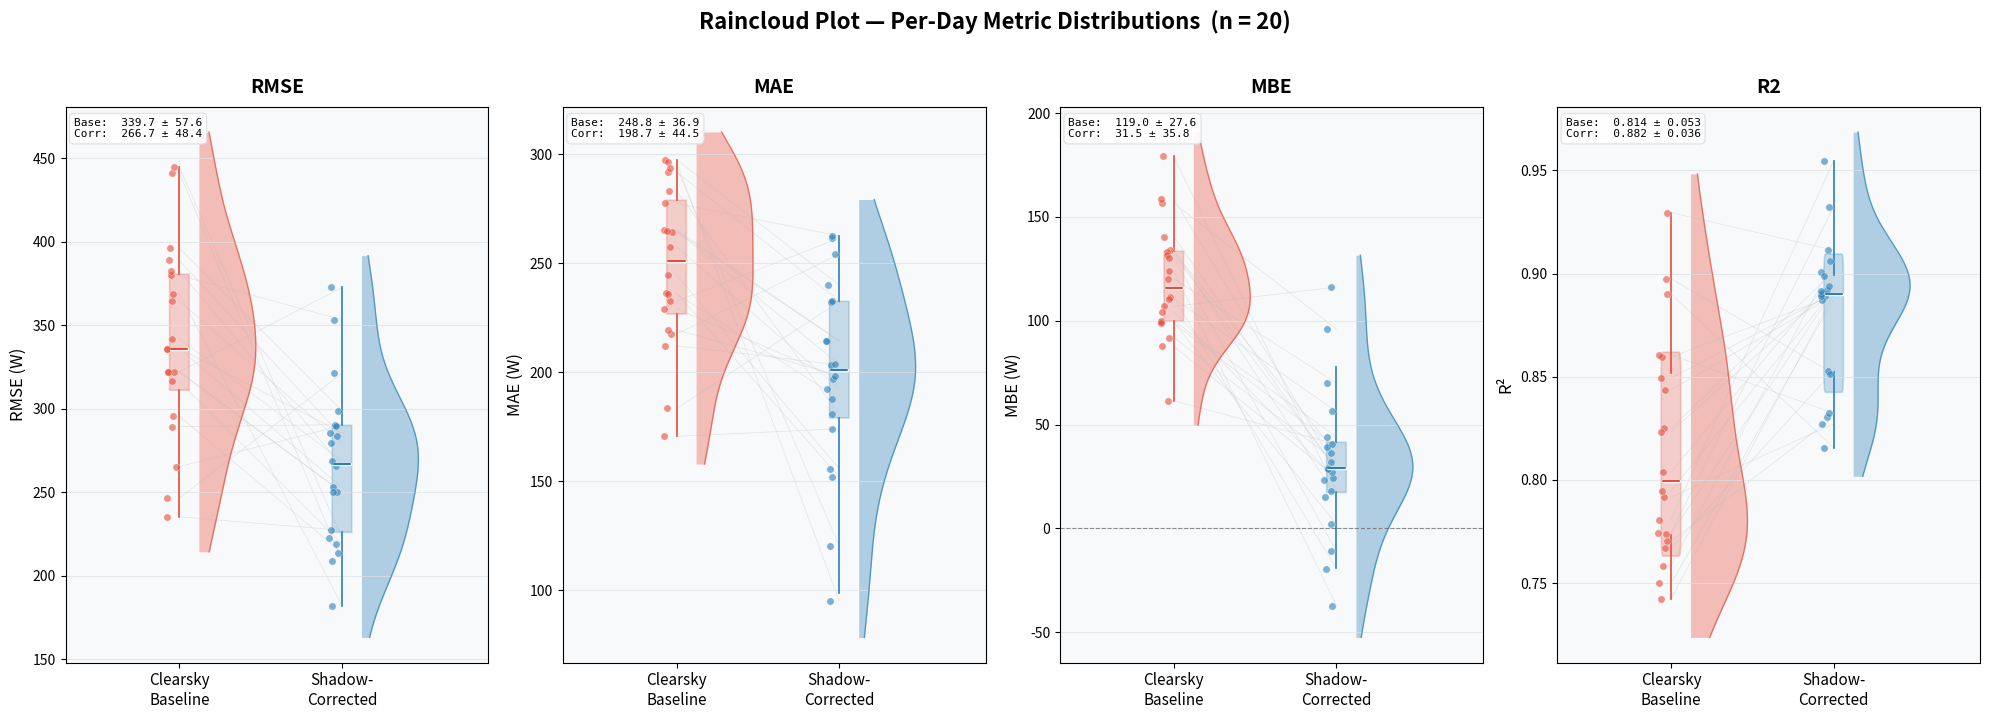

Write the Python code that produced this figure. (Note: this script raises an exception after producing the figure.)
"""
plot_daily_distributions.py — Alternative statistical visualizations for per-day PV metrics.

Three visualization styles:
  1. Raincloud plot   — half-violin + box + strip (publication-quality)
  2. Paired slope     — dumbbell/slope chart (one line per day)
  3. Ridgeline        — stacked KDE curves for multiple metrics

All functions accept the results_df from evaluate_performance().

Usage:
    from plot_daily_distributions import (
        plot_raincloud, plot_paired_slope, plot_ridgeline
    )
    plot_raincloud(results_df, save_path="raincloud.png")
    plot_paired_slope(results_df, save_path="slope.png")
    plot_ridgeline(results_df, save_path="ridgeline.png")
"""

from __future__ import annotations

from pathlib import Path
from typing import Optional, Union

import matplotlib.pyplot as plt
import matplotlib.patches as mpatches
import matplotlib.ticker as mticker
import numpy as np
import pandas as pd
from scipy import stats


# ── Colour palette ──────────────────────────────────────────────────────────
C_BASE    = "#e74c3c"
C_SHADED  = "#2980b9"
C_IMPROVE = "#27ae60"
C_BG      = "#f8f9fa"
C_GRID    = "#dee2e6"
C_BASE_LIGHT   = "#fadbd8"
C_SHADED_LIGHT = "#d4e6f1"


# ═══════════════════════════════════════════════════════════════════════════
# 1.  RAINCLOUD PLOT
# ═══════════════════════════════════════════════════════════════════════════

def _half_violin(ax, data, center, side="right", width=0.35, color="blue", alpha=0.4):
    """Draw a half-violin (KDE) on one side of center."""
    if len(data) < 3:
        return
    kde = stats.gaussian_kde(data, bw_method="scott")
    y_range = np.linspace(data.min() - 0.1 * np.ptp(data), data.max() + 0.1 * np.ptp(data), 200)
    density = kde(y_range)
    density = density / density.max() * width  # normalise to width

    if side == "right":
        ax.fill_betweenx(y_range, center, center + density, alpha=alpha, color=color, linewidth=0)
        ax.plot(center + density, y_range, color=color, linewidth=1.0, alpha=0.7)
    else:
        ax.fill_betweenx(y_range, center - density, center, alpha=alpha, color=color, linewidth=0)
        ax.plot(center - density, y_range, color=color, linewidth=1.0, alpha=0.7)


def _mini_box(ax, data, center, width=0.08, color="black"):
    """Draw a minimal box (IQR + median line) at center."""
    q1, med, q3 = np.percentile(data, [25, 50, 75])
    iqr = q3 - q1
    lo = max(data.min(), q1 - 1.5 * iqr)
    hi = min(data.max(), q3 + 1.5 * iqr)

    # Whiskers
    ax.plot([center, center], [lo, q1], color=color, linewidth=1.2)
    ax.plot([center, center], [q3, hi], color=color, linewidth=1.2)
    # Box
    rect = mpatches.FancyBboxPatch(
        (center - width / 2, q1), width, iqr,
        boxstyle="round,pad=0.01", facecolor=color, alpha=0.25,
        edgecolor=color, linewidth=1.2,
    )
    ax.add_patch(rect)
    # Median
    ax.plot([center - width / 2, center + width / 2], [med, med],
            color="white", linewidth=2.5, solid_capstyle="round", zorder=6)
    ax.plot([center - width / 2, center + width / 2], [med, med],
            color=color, linewidth=1.5, solid_capstyle="round", zorder=7)


def plot_raincloud(
    results_df: pd.DataFrame,
    metrics: Optional[list] = None,
    save_path: Optional[Union[str, Path]] = None,
    dpi: int = 200,
    figsize: Optional[tuple] = None,
) -> None:
    """
    Raincloud plot: half-violin + miniature box + jittered strip.

    Parameters
    ----------
    results_df : DataFrame
        Output of evaluate_performance().
    metrics : list of str, optional
        Which metrics to plot. Default auto-detects available ones.
    """
    df = results_df.copy()

    # Auto-detect available metric pairs
    if metrics is None:
        metrics = []
        for m in ["RMSE", "MAE", "MBE"]:
            if f"{m}_Base" in df.columns and f"{m}_Shaded" in df.columns:
                metrics.append(m)
        if "R2_Base" in df.columns and "R2_Shaded" in df.columns:
            metrics.append("R2")

    n_metrics = len(metrics)
    if figsize is None:
        figsize = (5 * n_metrics, 7)

    fig, axes = plt.subplots(1, n_metrics, figsize=figsize, sharey=False)
    fig.patch.set_facecolor("white")

    if n_metrics == 1:
        axes = [axes]

    for idx, metric in enumerate(metrics):
        ax = axes[idx]
        ax.set_facecolor(C_BG)

        if metric == "R2":
            base_col, shad_col = "R2_Base", "R2_Shaded"
            ylabel = "R²"
        else:
            base_col = f"{metric}_Base"
            shad_col = f"{metric}_Shaded"
            ylabel = f"{metric} (W)"

        base_data = df[base_col].dropna().values
        shad_data = df[shad_col].dropna().values

        # Positions: baseline at x=1, corrected at x=2
        for pos, data, color in [(1, base_data, C_BASE), (2, shad_data, C_SHADED)]:
            # Half-violin on the right
            _half_violin(ax, data, pos + 0.12, side="right", width=0.35, color=color, alpha=0.35)
            # Mini box at center
            _mini_box(ax, data, pos, width=0.10, color=color)
            # Jittered strip on the left
            jitter = np.random.uniform(-0.08, -0.02, size=len(data))
            ax.scatter(
                pos + jitter, data, color=color, s=28, alpha=0.6,
                edgecolors="white", linewidth=0.4, zorder=5,
            )

        # Paired connecting lines (faint)
        n_common = min(len(base_data), len(shad_data))
        for i in range(n_common):
            ax.plot([1, 2], [base_data[i], shad_data[i]],
                    color="#bbb", linewidth=0.5, alpha=0.35, zorder=1)

        ax.set_xticks([1, 2])
        ax.set_xticklabels(["Clearsky\nBaseline", "Shadow-\nCorrected"], fontsize=11)
        ax.set_ylabel(ylabel, fontsize=12)
        ax.set_title(metric, fontsize=14, fontweight="bold", pad=10)
        ax.grid(axis="y", color=C_GRID, linewidth=0.8, alpha=0.7)
        ax.set_xlim(0.3, 2.9)

        if metric == "MBE":
            ax.axhline(0, color="black", linewidth=0.8, linestyle="--", alpha=0.4)

        # Mean ± std annotation
        mu_b, sd_b = np.mean(base_data), np.std(base_data, ddof=1)
        mu_s, sd_s = np.mean(shad_data), np.std(shad_data, ddof=1)
        dec = 3 if metric == "R2" else 1
        stats_text = (
            f"Base:  {mu_b:.{dec}f} ± {sd_b:.{dec}f}\n"
            f"Corr:  {mu_s:.{dec}f} ± {sd_s:.{dec}f}"
        )
        ax.text(
            0.02, 0.98, stats_text, transform=ax.transAxes, fontsize=8,
            va="top", ha="left", family="monospace",
            bbox=dict(boxstyle="round,pad=0.4", facecolor="white", alpha=0.9, edgecolor=C_GRID),
        )

    fig.suptitle(
        f"Raincloud Plot — Per-Day Metric Distributions  (n = {len(df)})",
        fontsize=16, fontweight="bold", y=1.02,
    )
    fig.tight_layout()

    if save_path:
        fig.savefig(str(save_path), dpi=dpi, bbox_inches="tight", facecolor="white")
        print(f"Saved: {save_path}")
    plt.show()
    return fig


# ═══════════════════════════════════════════════════════════════════════════
# 2.  PAIRED SLOPE / DUMBBELL CHART
# ═══════════════════════════════════════════════════════════════════════════

def plot_paired_slope(
    results_df: pd.DataFrame,
    metric: str = "RMSE",
    save_path: Optional[Union[str, Path]] = None,
    dpi: int = 200,
    figsize: tuple = (10, 9),
) -> None:
    """
    Dumbbell / slope chart: one line per day, sorted by improvement.

    Each row is one day. Left dot = baseline, right dot = corrected.
    Connecting bar coloured by improvement direction (green = better).
    Days sorted by magnitude of improvement (biggest at top).
    """
    df = results_df.copy()

    if metric == "R2":
        base_col, shad_col = "R2_Base", "R2_Shaded"
        xlabel = "R²"
        higher_is_better = True
    else:
        base_col = f"{metric}_Base"
        shad_col = f"{metric}_Shaded"
        xlabel = f"{metric} (W)"
        higher_is_better = False

    if base_col not in df.columns:
        print(f"Column '{base_col}' not found. Available: {list(df.columns)}")
        return

    df = df.dropna(subset=[base_col, shad_col]).copy()

    # Compute improvement
    if higher_is_better:
        df["improvement"] = df[shad_col] - df[base_col]
    else:
        df["improvement"] = df[base_col] - df[shad_col]

    # Sort by improvement (best at top)
    df = df.sort_values("improvement", ascending=True).reset_index(drop=True)
    n = len(df)

    fig, ax = plt.subplots(figsize=figsize)
    ax.set_facecolor(C_BG)

    y_positions = np.arange(n)

    for i, row in df.iterrows():
        b_val = row[base_col]
        s_val = row[shad_col]
        imp = row["improvement"]

        # Bar colour: green if improved, red if worsened
        bar_color = C_IMPROVE if imp > 0 else C_BASE
        bar_alpha = 0.5 + 0.3 * min(abs(imp) / (df["improvement"].abs().max() + 1e-9), 1.0)

        # Connecting bar
        ax.plot([b_val, s_val], [i, i], color=bar_color, linewidth=2.5, alpha=bar_alpha, zorder=2)

        # Dots
        ax.scatter(b_val, i, color=C_BASE, s=70, edgecolors="white", linewidth=0.8, zorder=5)
        ax.scatter(s_val, i, color=C_SHADED, s=70, edgecolors="white", linewidth=0.8, zorder=5)

    # Day labels on y-axis
    date_labels = []
    for _, row in df.iterrows():
        d = row.get("Date", "")
        if isinstance(d, str) and len(d) >= 10:
            date_labels.append(d[5:])  # MM-DD
        else:
            date_labels.append(str(d)[:10] if d else "")

    ax.set_yticks(y_positions)
    ax.set_yticklabels(date_labels, fontsize=9, family="monospace")
    ax.set_xlabel(xlabel, fontsize=13)
    ax.set_title(
        f"Paired Slope Chart — {metric} per Day  (n = {n})",
        # f"Sorted by improvement (best at bottom)",
        fontsize=14, fontweight="bold", pad=15,
    )
    ax.grid(axis="x", color=C_GRID, linewidth=0.8, alpha=0.7)

    # Improvement annotation on right margin
    for i, row in df.iterrows():
        imp = row["improvement"]
        pct = (imp / abs(row[base_col])) * 100 if row[base_col] != 0 else 0
        sign = "+" if imp > 0 else ""
        color = C_IMPROVE if imp > 0 else C_BASE
        ax.text(
            1.02, i, f"{sign}{pct:.0f}%", transform=ax.get_yaxis_transform(),
            fontsize=8, va="center", ha="left", color=color, fontweight="bold",
        )

    # Legend
    legend_elements = [
        plt.Line2D([0], [0], marker="o", color="w", markerfacecolor=C_BASE,
                    markersize=10, label="Clearsky baseline"),
        plt.Line2D([0], [0], marker="o", color="w", markerfacecolor=C_SHADED,
                    markersize=10, label="Shadow-corrected"),
        plt.Line2D([0], [0], color=C_IMPROVE, linewidth=2.5, label="Improved"),
        plt.Line2D([0], [0], color=C_BASE, linewidth=2.5, label="Worsened"),
    ]
    ax.legend(handles=legend_elements, loc="upper right", fontsize=9, framealpha=0.9)

    # Summary stats box
    mu_imp = df["improvement"].mean()
    sd_imp = df["improvement"].std(ddof=1)
    n_better = (df["improvement"] > 0).sum()
    stats_text = (
        f"Mean Δ: {mu_imp:.1f} {xlabel.split(' ')[0]}\n"
        f"Std Δ:  {sd_imp:.1f}\n"
        f"Days improved: {n_better}/{n}"
    )
    # ax.text(
    #     0.02, 0.02, stats_text, transform=ax.transAxes, fontsize=9,
    #     va="bottom", ha="left", family="monospace",
    #     bbox=dict(boxstyle="round,pad=0.4", facecolor="white", alpha=0.9, edgecolor=C_GRID),
    # )

    fig.tight_layout()
    if save_path:
        fig.savefig(str(save_path), dpi=dpi, bbox_inches="tight", facecolor="white")
        print(f"Saved: {save_path}")
    plt.show()
    return fig


def plot_energy_slope(
    results_df: pd.DataFrame,
    save_path: Optional[Union[str, Path]] = None,
    dpi: int = 200,
    figsize: tuple = (11, 10),
    use_absolute: bool = False,
) -> None:
    """
    Paired dumbbell chart of per-day energy forecast error (%).

    Parameters
    ----------
    results_df : DataFrame
        Must contain: Date, Real_Wh, Base_Wh, Shaded_Wh
    use_absolute : bool
        If True, plot |error| so both over- and under-prediction
        appear as positive values (closer to 0 = better).
        If False (default), plot signed error so you see the
        direction of bias.
    """
    df = results_df.copy()

    for col in ["Real_Wh", "Base_Wh", "Shaded_Wh"]:
        if col not in df.columns:
            print(f"Missing column '{col}'. Available: {list(df.columns)}")
            return

    # Per-day energy error (%)
    df["Err_Base_pct"]   = ((df["Base_Wh"]   - df["Real_Wh"]) / df["Real_Wh"]) * 100
    df["Err_Shaded_pct"] = ((df["Shaded_Wh"] - df["Real_Wh"]) / df["Real_Wh"]) * 100

    if use_absolute:
        df["Err_Base_pct"]   = df["Err_Base_pct"].abs()
        df["Err_Shaded_pct"] = df["Err_Shaded_pct"].abs()
        xlabel = "|Energy Error| (%)"
        # Improvement = reduction in absolute error
        df["improvement"] = df["Err_Base_pct"] - df["Err_Shaded_pct"]
    else:
        xlabel = "Energy Error (%)"
        # Improvement = how much closer to 0 the corrected forecast is
        df["improvement"] = df["Err_Base_pct"].abs() - df["Err_Shaded_pct"].abs()

    # Also compute absolute Wh values for annotation
    df["Real_kWh"]   = df["Real_Wh"]   / 1000
    df["Base_kWh"]   = df["Base_Wh"]   / 1000
    df["Shaded_kWh"] = df["Shaded_Wh"] / 1000

    # Sort by improvement (best at bottom)
    df = df.sort_values("improvement", ascending=True).reset_index(drop=True)
    n = len(df)

    fig, ax = plt.subplots(figsize=figsize)
    ax.set_facecolor(C_BG)

    y_positions = np.arange(n)

    for i, row in df.iterrows():
        b_val = row["Err_Base_pct"]
        s_val = row["Err_Shaded_pct"]
        imp   = row["improvement"]

        # Bar colour
        bar_color = C_IMPROVE if imp > 0 else C_BASE
        bar_alpha = 0.45 + 0.35 * min(abs(imp) / (df["improvement"].abs().max() + 1e-9), 1.0)

        # Connecting bar
        ax.plot([b_val, s_val], [i, i], color=bar_color, linewidth=2.5, alpha=bar_alpha, zorder=2)

        # Dots
        ax.scatter(b_val, i, color=C_BASE, s=75, edgecolors="white", linewidth=0.8, zorder=5)
        ax.scatter(s_val, i, color=C_SHADED, s=75, edgecolors="white", linewidth=0.8, zorder=5)

    # Zero line — perfect forecast
    ax.axvline(0, color="black", linewidth=1.5, linestyle="--", alpha=0.5, zorder=1, label="Perfect forecast")

    # Light shading for good-accuracy zone
    if use_absolute:
        ax.axvspan(0, 5, alpha=0.08, color=C_IMPROVE, zorder=0)
        ax.text(4.8, n - 0.5, "<5%", fontsize=8, alpha=0.5, ha="right", va="top", style="italic")
        ax.set_xlim(left=-0.5)  # no negative values in absolute mode
    else:
        ax.axvspan(-5, 5, alpha=0.08, color=C_IMPROVE, zorder=0)
        ax.text(4.8, n - 0.5, "±5%", fontsize=8, alpha=0.5, ha="right", va="top", style="italic")

    # Date labels
    date_labels = []
    for _, row in df.iterrows():
        d = row.get("Date", "")
        if isinstance(d, str) and len(d) >= 10:
            date_labels.append(d[5:])  # MM-DD
        else:
            date_labels.append(str(d)[:10] if d else "")

    ax.set_yticks(y_positions)
    ax.set_yticklabels(date_labels, fontsize=9, family="monospace")
    ax.set_xlabel(xlabel, fontsize=13)
    if use_absolute:
        ax.xaxis.set_major_formatter(mticker.FormatStrFormatter("%.0f%%"))
    else:
        ax.xaxis.set_major_formatter(mticker.FormatStrFormatter("%+.0f%%"))
    ax.set_title(
        f"Per-Day Energy Forecast Error  (n = {n} days)",
        # f"Sorted by improvement (best at bottom)",
        fontsize=14, fontweight="bold", pad=15,
    )
    ax.grid(axis="x", color=C_GRID, linewidth=0.8, alpha=0.7)

    # Right-margin annotation: actual kWh values
    for i, row in df.iterrows():
        real = row["Real_kWh"]
        base = row["Base_kWh"]
        shad = row["Shaded_kWh"]
        ax.text(
            1.02, i,
            f"{shad:.1f} / {real:.1f} kWh",
            transform=ax.get_yaxis_transform(),
            fontsize=7.5, va="center", ha="left", color="#555", family="monospace",
        )

    # Left-margin annotation: improvement in percentage points
    for i, row in df.iterrows():
        imp = row["improvement"]
        color = C_IMPROVE if imp > 0 else C_BASE
        sign = "+" if imp > 0 else ""
        ax.text(
            -0.14, i,
            f"{sign}{imp:.1f} pp",
            transform=ax.get_yaxis_transform(),
            fontsize=8, va="center", ha="right", color=color, fontweight="bold",
        )

    # Legend
    legend_elements = [
        plt.Line2D([0], [0], marker="o", color="w", markerfacecolor=C_BASE,
                    markersize=10, label="Clearsky baseline"),
        plt.Line2D([0], [0], marker="o", color="w", markerfacecolor=C_SHADED,
                    markersize=10, label="Shadow-corrected"),
        plt.Line2D([0], [0], color=C_IMPROVE, linewidth=2.5, label="Improved (closer to 0%)"),
        plt.Line2D([0], [0], color=C_BASE, linewidth=2.5, label="Worsened"),
        plt.Line2D([0], [0], color="black", linewidth=1.5, linestyle="--", label="Perfect forecast (0%)"),
    ]
    ax.legend(handles=legend_elements, loc="lower right", fontsize=9, framealpha=0.9)

    # Summary stats
    mean_base_err = df["Err_Base_pct"].mean()
    mean_shad_err = df["Err_Shaded_pct"].mean()
    mean_abs_base = df["Err_Base_pct"].abs().mean()
    mean_abs_shad = df["Err_Shaded_pct"].abs().mean()
    std_base      = df["Err_Base_pct"].std(ddof=1)
    std_shad      = df["Err_Shaded_pct"].std(ddof=1)
    n_improved    = (df["improvement"] > 0).sum()

    # Total energy
    total_real = df["Real_kWh"].sum()
    total_base = df["Base_kWh"].sum()
    total_shad = df["Shaded_kWh"].sum()
    total_base_err = ((total_base - total_real) / total_real) * 100
    total_shad_err = ((total_shad - total_real) / total_real) * 100

    stats_text = (
        f"Mean error:  Base {mean_base_err:+.1f}%  →  Corr {mean_shad_err:+.1f}%  |  "
        f"|Mean err|:  Base {mean_abs_base:.1f}%  →  Corr {mean_abs_shad:.1f}%  |  "
        f"Std:  Base {std_base:.1f}%  →  Corr {std_shad:.1f}%  |  "
        f"Days improved: {n_improved}/{n}  |  "
        f"Total: {total_real:.1f} kWh real, "
        f"{total_base:.1f} kWh base ({total_base_err:+.1f}%), "
        f"{total_shad:.1f} kWh corr ({total_shad_err:+.1f}%)"
    )

    fig.tight_layout()
    fig.subplots_adjust(left=0.18, right=0.87, bottom=0.12)
    # fig.text(
    #     0.52, 0.02, stats_text, fontsize=7.5,
    #     va="bottom", ha="center", family="monospace", wrap=True,
    #     bbox=dict(boxstyle="round,pad=0.4", facecolor="white", alpha=0.92, edgecolor=C_GRID),
    # )
    if save_path:
        fig.savefig(str(save_path), dpi=dpi, bbox_inches="tight", facecolor="white")
        print(f"Saved: {save_path}")
    plt.show()
    return fig

# ═══════════════════════════════════════════════════════════════════════════
# 3.  RIDGELINE / JOY PLOT
# ═══════════════════════════════════════════════════════════════════════════

def plot_ridgeline(
    results_df: pd.DataFrame,
    metrics: Optional[list] = None,
    save_path: Optional[Union[str, Path]] = None,
    dpi: int = 200,
    figsize: tuple = (12, 10),
) -> None:
    """
    Ridgeline (joy plot): stacked KDE curves, one row per metric,
    overlaying Baseline vs Shadow-Corrected distributions.

    Parameters
    ----------
    metrics : list of str, optional
        Metrics to include. Default auto-detects.
    """
    df = results_df.copy()

    # Auto-detect
    if metrics is None:
        metrics = []
        for m in ["RMSE", "MAE", "MBE"]:
            if f"{m}_Base" in df.columns:
                metrics.append(m)
        if "R2_Base" in df.columns:
            metrics.append("R2")

    # Also add derived metrics
    if "RMSE_Base" in df.columns and "RMSE_Shaded" in df.columns:
        df["RMSE_Improvement"] = df["RMSE_Base"] - df["RMSE_Shaded"]
        if "RMSE_Improvement" not in metrics:
            metrics.append("RMSE_Improvement")

    if "Energy_Err_Base_pct" not in df.columns and "Real_Wh" in df.columns:
        df["Energy_Err_Base_pct"] = ((df["Base_Wh"] - df["Real_Wh"]) / df["Real_Wh"]) * 100
        df["Energy_Err_Shaded_pct"] = ((df["Shaded_Wh"] - df["Real_Wh"]) / df["Real_Wh"]) * 100

    n_rows = len(metrics)
    overlap = 0.55  # How much adjacent rows overlap

    fig, axes = plt.subplots(n_rows, 1, figsize=figsize, sharex=False)
    fig.patch.set_facecolor("white")

    if n_rows == 1:
        axes = [axes]

    for idx, metric in enumerate(metrics):
        ax = axes[idx]
        ax.set_facecolor("white" if idx % 2 == 0 else C_BG)

        # Determine data columns
        if metric == "R2":
            base_data = df["R2_Base"].dropna().values
            shad_data = df["R2_Shaded"].dropna().values
            label = "R²"
            is_paired = True
        elif metric == "RMSE_Improvement":
            imp_data = df["RMSE_Improvement"].dropna().values
            label = "RMSE Improvement (W)"
            is_paired = False
        elif metric.endswith("_pct"):
            base_data = df[f"Energy_Err_Base_pct"].dropna().values
            shad_data = df[f"Energy_Err_Shaded_pct"].dropna().values
            label = "Energy Error (%)"
            is_paired = True
        else:
            base_data = df[f"{metric}_Base"].dropna().values
            shad_data = df[f"{metric}_Shaded"].dropna().values
            label = f"{metric} (W)"
            is_paired = True

        if is_paired:
            # KDE for both distributions
            all_vals = np.concatenate([base_data, shad_data])
            x_range = np.linspace(
                all_vals.min() - 0.15 * np.ptp(all_vals),
                all_vals.max() + 0.15 * np.ptp(all_vals),
                300,
            )

            if len(base_data) >= 3:
                kde_b = stats.gaussian_kde(base_data, bw_method="scott")
                y_base = kde_b(x_range)
                y_base = y_base / max(y_base.max(), 1e-9)
                ax.fill_between(x_range, 0, y_base, alpha=0.35, color=C_BASE, linewidth=0)
                ax.plot(x_range, y_base, color=C_BASE, linewidth=1.5, alpha=0.8)

            if len(shad_data) >= 3:
                kde_s = stats.gaussian_kde(shad_data, bw_method="scott")
                y_shad = kde_s(x_range)
                y_shad = y_shad / max(y_shad.max(), 1e-9)
                ax.fill_between(x_range, 0, y_shad, alpha=0.35, color=C_SHADED, linewidth=0)
                ax.plot(x_range, y_shad, color=C_SHADED, linewidth=1.5, alpha=0.8)

            # Rug marks
            ax.scatter(base_data, [-0.03] * len(base_data), color=C_BASE, s=15, alpha=0.6,
                       marker="|", linewidths=1.5, zorder=5)
            ax.scatter(shad_data, [-0.06] * len(shad_data), color=C_SHADED, s=15, alpha=0.6,
                       marker="|", linewidths=1.5, zorder=5)

            # Mean lines
            ax.axvline(np.mean(base_data), color=C_BASE, linewidth=1.5, linestyle="--", alpha=0.6)
            ax.axvline(np.mean(shad_data), color=C_SHADED, linewidth=1.5, linestyle="--", alpha=0.6)

        else:
            # Single distribution (e.g., improvement)
            x_range = np.linspace(
                imp_data.min() - 0.15 * np.ptp(imp_data),
                imp_data.max() + 0.15 * np.ptp(imp_data),
                300,
            )
            if len(imp_data) >= 3:
                kde = stats.gaussian_kde(imp_data, bw_method="scott")
                y_vals = kde(x_range)
                y_vals = y_vals / max(y_vals.max(), 1e-9)
                ax.fill_between(x_range, 0, y_vals, alpha=0.35, color=C_IMPROVE, linewidth=0)
                ax.plot(x_range, y_vals, color=C_IMPROVE, linewidth=1.5, alpha=0.8)

            ax.scatter(imp_data, [-0.03] * len(imp_data), color=C_IMPROVE, s=15, alpha=0.6,
                       marker="|", linewidths=1.5, zorder=5)
            ax.axvline(np.mean(imp_data), color=C_IMPROVE, linewidth=1.5, linestyle="--", alpha=0.6)
            ax.axvline(0, color="black", linewidth=0.8, linestyle="-", alpha=0.3)

        # Styling
        ax.set_ylabel(label, fontsize=11, fontweight="bold", rotation=0, labelpad=80, va="center")
        ax.set_ylim(-0.1, 1.15)
        ax.set_yticks([])
        ax.spines["top"].set_visible(False)
        ax.spines["right"].set_visible(False)
        ax.spines["left"].set_visible(False)

        if idx < n_rows - 1:
            ax.set_xticklabels([])
            ax.spines["bottom"].set_alpha(0.2)
        else:
            ax.set_xlabel("Value", fontsize=12)

        ax.grid(axis="x", color=C_GRID, linewidth=0.6, alpha=0.5)

    # Global legend at top
    legend_elements = [
        mpatches.Patch(facecolor=C_BASE, alpha=0.5, label="Clearsky baseline"),
        mpatches.Patch(facecolor=C_SHADED, alpha=0.5, label="Shadow-corrected"),
        mpatches.Patch(facecolor=C_IMPROVE, alpha=0.5, label="Improvement"),
        plt.Line2D([0], [0], color="gray", linewidth=1.5, linestyle="--", label="Mean"),
    ]
    fig.legend(
        handles=legend_elements, loc="upper center", ncol=4,
        fontsize=10, framealpha=0.9, bbox_to_anchor=(0.5, 0.98),
    )

    fig.suptitle(
        f"Ridgeline Plot — Metric Distributions  (n = {len(df)})",
        fontsize=16, fontweight="bold", y=1.02,
    )
    fig.tight_layout()
    fig.subplots_adjust(hspace=0.3)

    if save_path:
        fig.savefig(str(save_path), dpi=dpi, bbox_inches="tight", facecolor="white")
        print(f"Saved: {save_path}")
    plt.show()
    return fig


# ═══════════════════════════════════════════════════════════════════════════
# Integration snippet
# ═══════════════════════════════════════════════════════════════════════════

INTEGRATION_CODE = """
# %% --- Alternative Daily Distribution Plots ---
from plot_daily_distributions import plot_raincloud, plot_paired_slope, plot_ridgeline

if not results_df.empty:
    plot_raincloud(results_df, save_path="raincloud.png")
    plot_paired_slope(results_df, metric="RMSE", save_path="slope_rmse.png")
    plot_paired_slope(results_df, metric="MAE",  save_path="slope_mae.png")
    plot_ridgeline(results_df, save_path="ridgeline.png")
"""


# ═══════════════════════════════════════════════════════════════════════════
# Demo with synthetic data
# ═══════════════════════════════════════════════════════════════════════════

if __name__ == "__main__":
    np.random.seed(42)
    n = 20
    dates = pd.date_range("2024-04-15", periods=n, freq="5D").strftime("%Y-%m-%d")

    demo_df = pd.DataFrame({
        "Date":         dates,
        "RMSE_Base":    np.random.normal(350, 60, n).clip(150),
        "RMSE_Shaded":  np.random.normal(280, 50, n).clip(120),
        "MAE_Base":     np.random.normal(250, 45, n).clip(100),
        "MAE_Shaded":   np.random.normal(200, 40, n).clip(80),
        "MBE_Base":     np.random.normal(120, 40, n),
        "MBE_Shaded":   np.random.normal(30, 35, n),
        "R2_Base":      np.random.normal(0.82, 0.05, n).clip(0.5, 0.99),
        "R2_Shaded":    np.random.normal(0.88, 0.04, n).clip(0.5, 0.99),
        "Real_Wh":      np.random.normal(18000, 4000, n).clip(5000),
        "Base_Wh":      np.random.normal(21000, 4500, n).clip(6000),
        "Shaded_Wh":    np.random.normal(19000, 4200, n).clip(5500),
    })

    print("Running demo with synthetic data (n=20)...")
    print(f"\nIntegration code:\n{INTEGRATION_CODE}")

    plot_raincloud(demo_df, save_path="/mnt/user-data/outputs/raincloud_demo.png")
    plot_paired_slope(demo_df, metric="RMSE", save_path="/mnt/user-data/outputs/slope_rmse_demo.png")
    plot_paired_slope(demo_df, metric="MAE", save_path="/mnt/user-data/outputs/slope_mae_demo.png")
    plot_ridgeline(demo_df, save_path="/mnt/user-data/outputs/ridgeline_demo.png")
